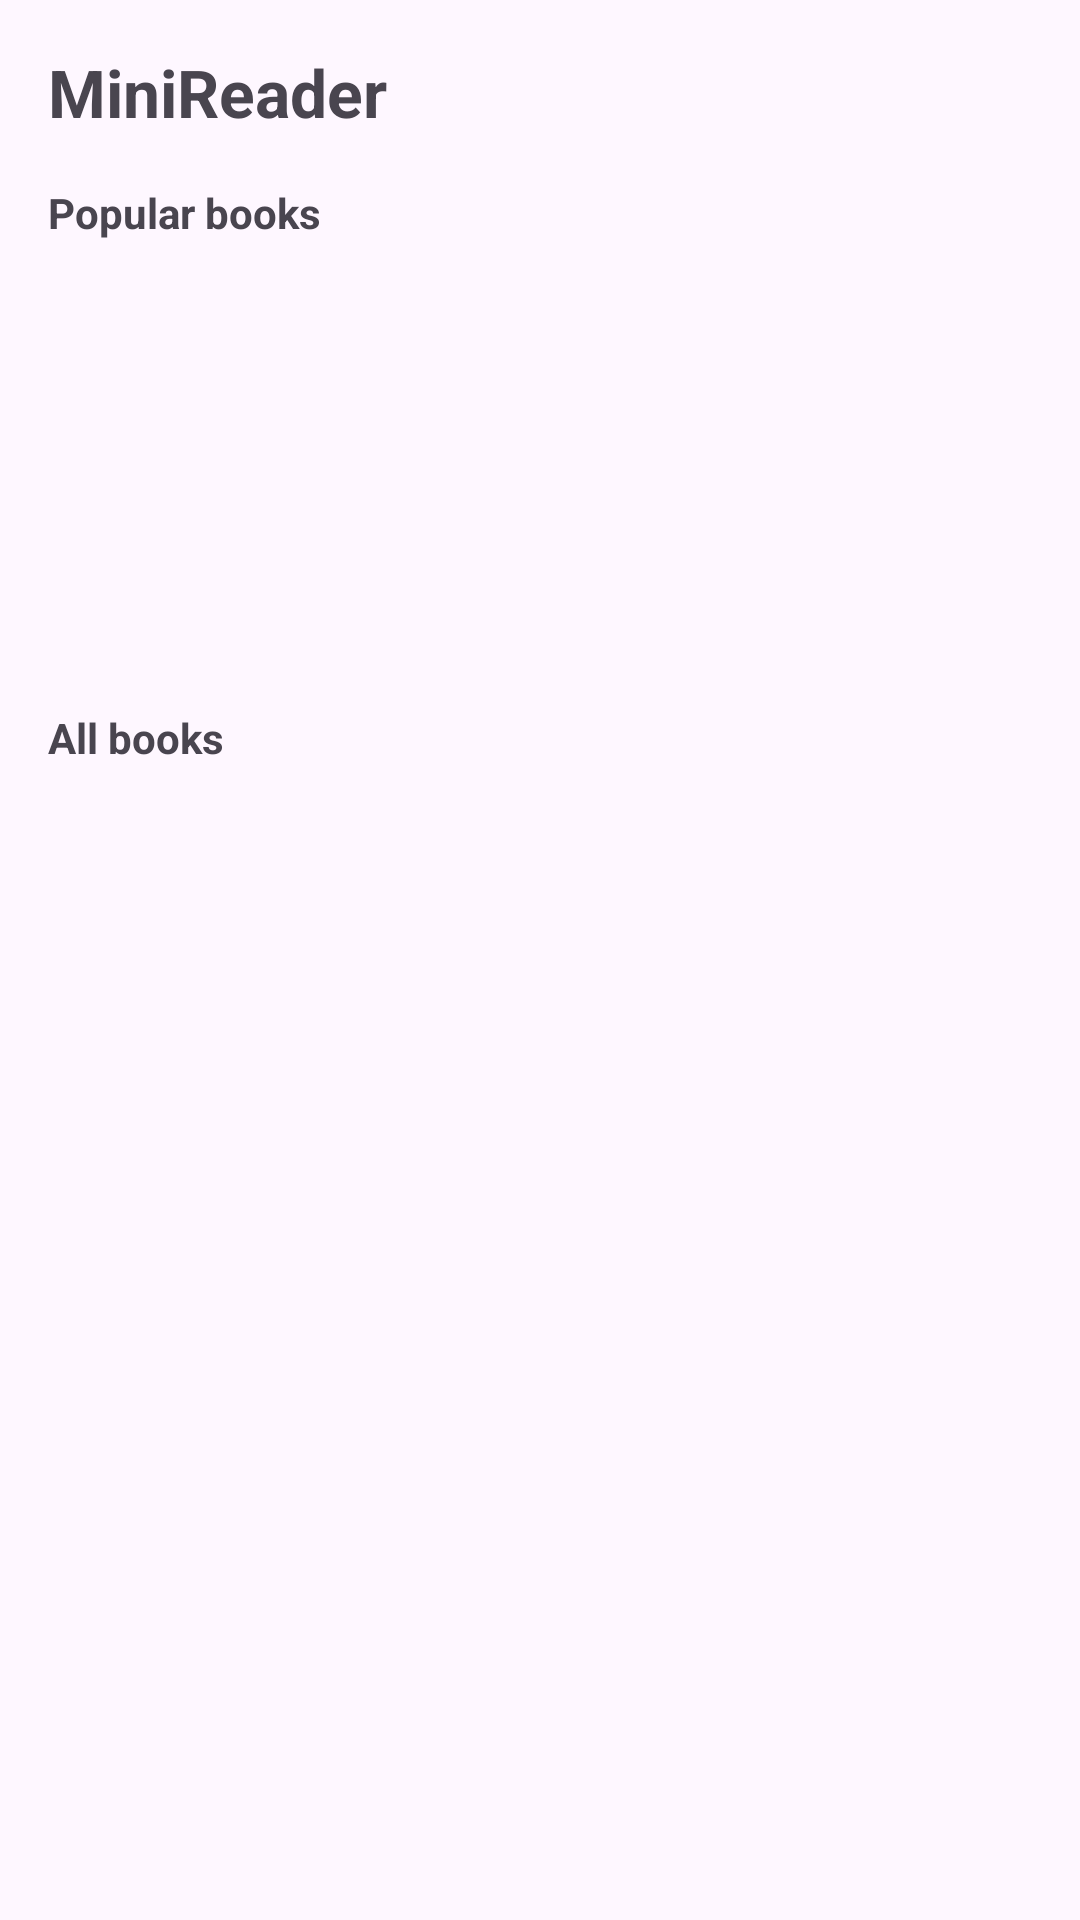

Here is an Android app screen rendered from its layout file. Give the layout XML and the strings, colors and styles it references.
<!-- AndroidManifest.xml: application theme Theme.MiniReader -->
<!-- res/layout/fragment_home.xml -->
<?xml version="1.0" encoding="utf-8"?>
<ScrollView xmlns:android="http://schemas.android.com/apk/res/android"
    android:layout_width="match_parent"
    android:layout_height="match_parent"
    android:fillViewport="true">

    <LinearLayout
        android:orientation="vertical"
        android:padding="16dp"
        android:layout_width="match_parent"
        android:layout_height="match_parent">

        <TextView
            android:id="@+id/homeTitle"
            android:text="MiniReader"
            android:textStyle="bold"
            android:textSize="22sp"
            android:layout_width="wrap_content"
            android:layout_height="wrap_content"/>

        <TextView
            android:text="Popular books"
            android:textStyle="bold"
            android:layout_marginTop="16dp"
            android:layout_width="wrap_content"
            android:layout_height="wrap_content"/>

        
        <androidx.recyclerview.widget.RecyclerView
            android:id="@+id/popularRecycler"
            android:layout_width="match_parent"
            android:layout_height="140dp"
            android:orientation="horizontal"/>

        <TextView
            android:text="All books"
            android:textStyle="bold"
            android:layout_marginTop="16dp"
            android:layout_width="wrap_content"
            android:layout_height="wrap_content"/>

        
        <androidx.recyclerview.widget.RecyclerView
            android:id="@+id/homeRecycler"
            android:layout_width="match_parent"
            android:layout_height="wrap_content"/>

    </LinearLayout>

</ScrollView>
<!-- resources referenced by this layout -->
<resources>
  <style name="Theme.MiniReader" parent="Base.Theme.MiniReader" />
  <style name="Base.Theme.MiniReader" parent="Theme.Material3.DayNight.NoActionBar">
          
          
      </style>
</resources>
